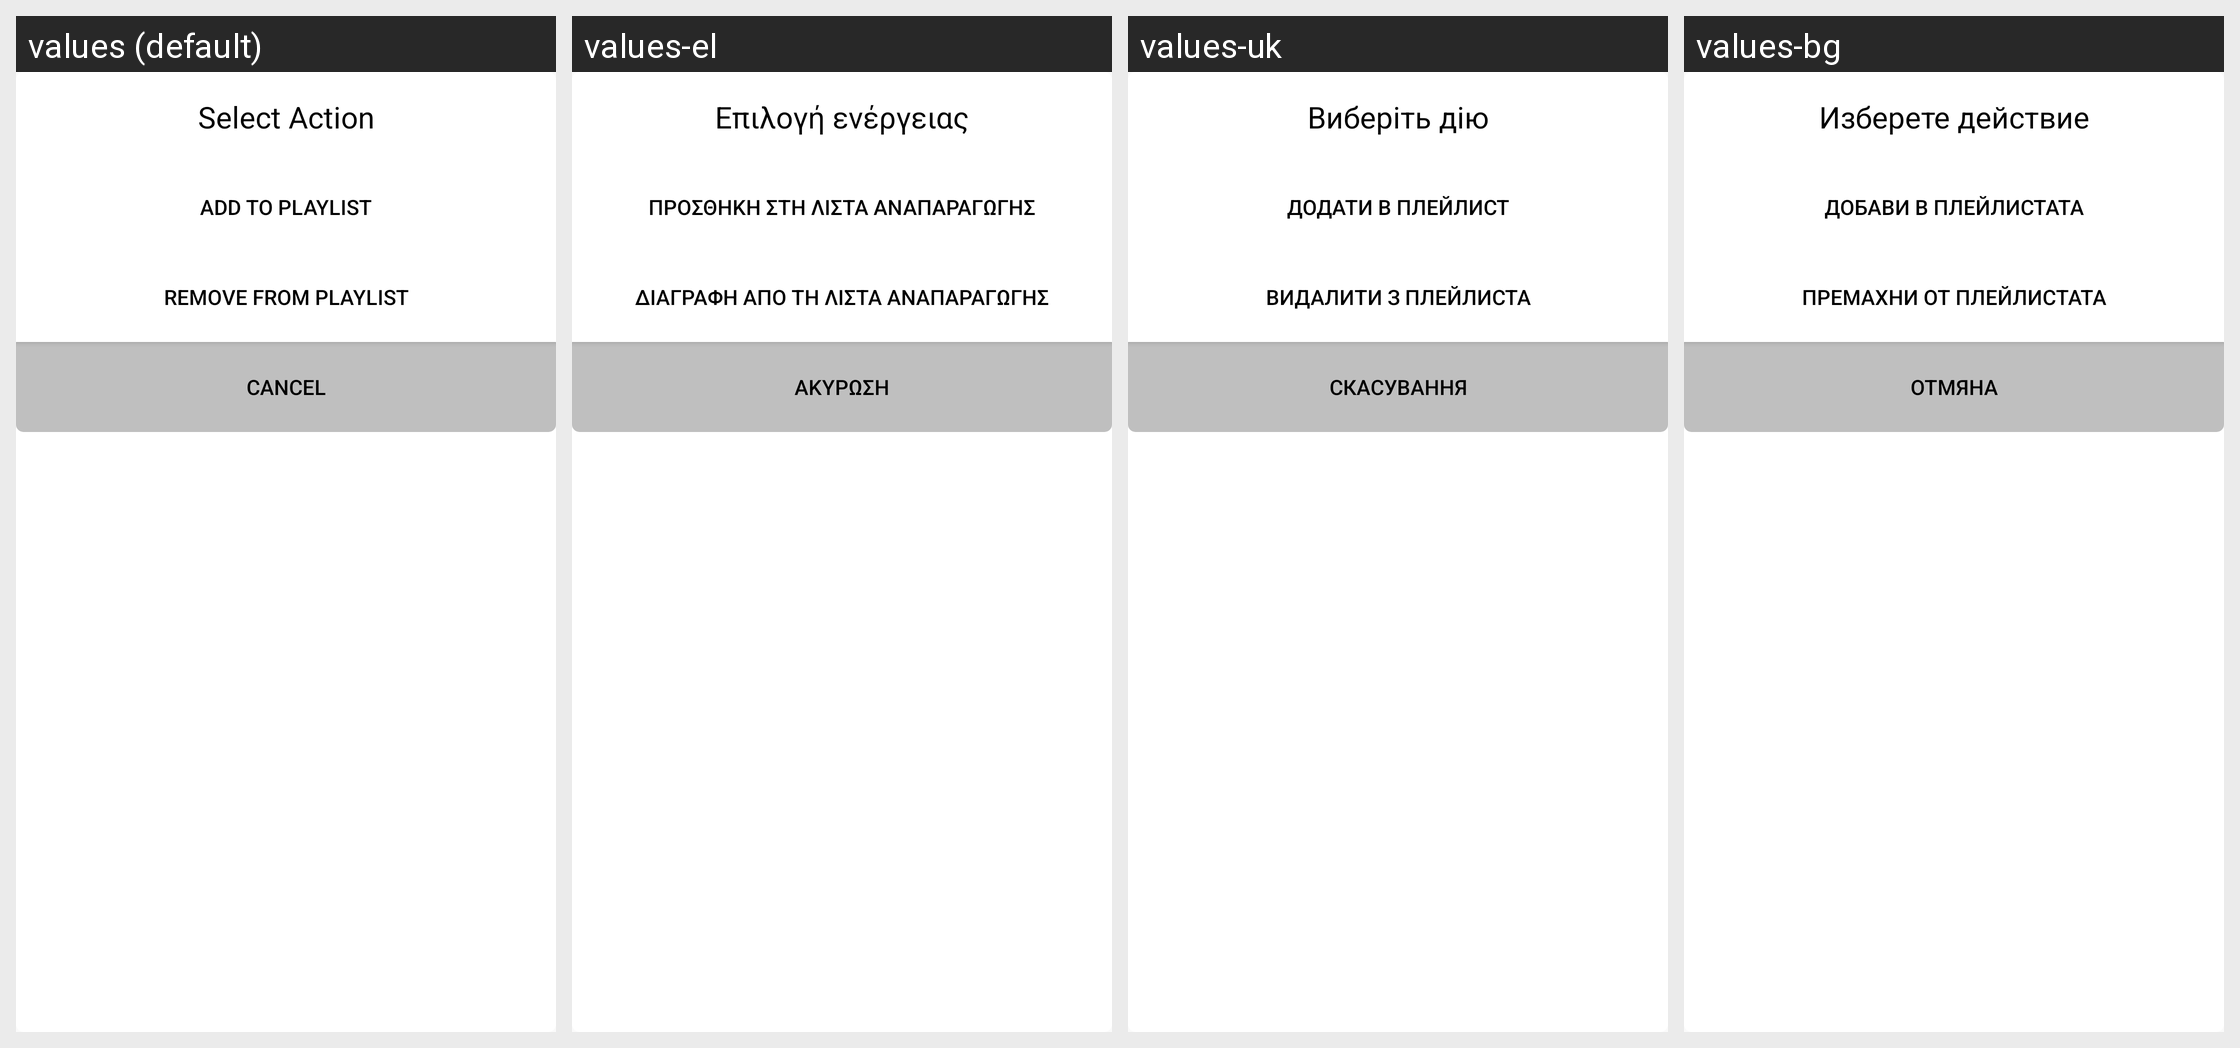

Here is an Android app screen in its default locale and in the app's own translations. Write out the translated-string differences for the strings that appear on this screen.
Android screen res/layout/dialog_action_playlist.xml rendered under 4 locales, left to right: values (default), values-el, values-uk, values-bg. Device: Nexus 5 (rendered at 1080×1920; each locale shown at half size, 540×960, under a caption strip naming it); theme AppTheme.
Other locales in the repository, not shown: values-cs, values-da, values-de, values-es, values-et, values-fi, values-fr, values-it, values-nb, values-nl, values-pl, values-ru, values-sv.
Strings drawn on this screen, with the default value and each locale's value (text and hints the layout hard-codes, and strings that could not be matched under every locale, appear in the picture but are not listed):

dialog_playlist_action
  values: Select Action
  values-el: Επιλογή ενέργειας
  values-uk: Виберіть дію
  values-bg: Изберете действие

dialog_playlist_action_add
  values: add to playlist
  values-el: προσθήκη στη λίστα αναπαραγωγής
  values-uk: додати в плейлист
  values-bg: добави в плейлистата

dialog_playlist_action_remove
  values: remove from playlist
  values-el: διαγραφή από τη λίστα αναπαραγωγής
  values-uk: видалити з плейлиста
  values-bg: премахни от плейлистата

dialog_stations
  values: CANCEL
  values-el: ΑΚΥΡΩΣΗ
  values-uk: СКАСУВАННЯ
  values-bg: ОТМЯНА
